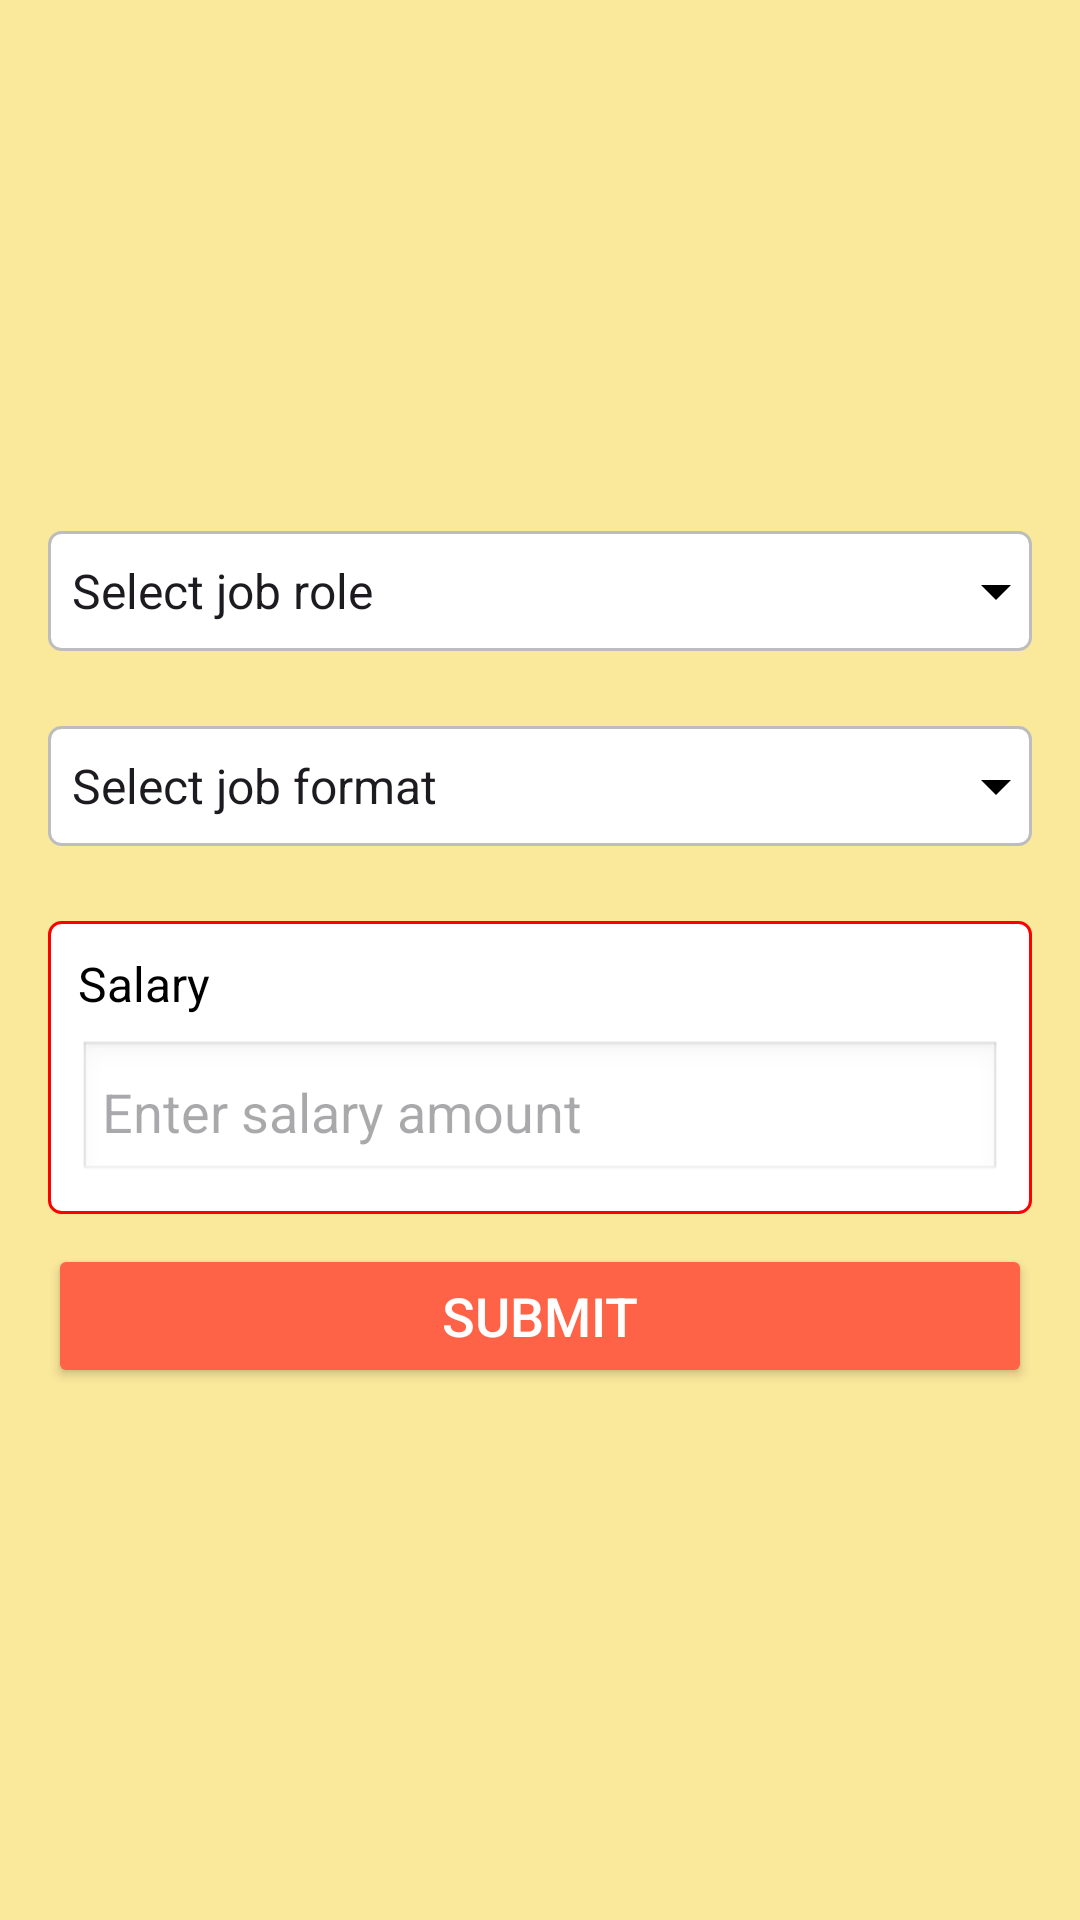

Reconstruct the res/layout file that produces this screen, plus the resources it refers to.
<!-- AndroidManifest.xml: application theme Theme.ProjectC -->
<!-- res/layout/fragment_need_employee.xml -->
<LinearLayout
    xmlns:android="http://schemas.android.com/apk/res/android"
    android:layout_width="match_parent"
    android:layout_height="match_parent"
    android:orientation="vertical"
    android:gravity="center"
    android:padding="16dp"
    android:background="@color/bgColor">



        <Spinner
            android:id="@+id/job_role_dropdown"
            android:layout_width="match_parent"
            android:layout_height="40dp"
            android:entries="@array/need_employee_roles"
            android:background="@drawable/border_spinner"
            android:layout_marginBottom="25dp"
            android:prompt="@string/select_job_role"/>

        <Spinner
            android:id="@+id/job_format"
            android:layout_width="match_parent"
            android:layout_height="40dp"
            android:entries="@array/need_employee_job_format"
            android:background="@drawable/border_spinner"
            android:layout_marginBottom="25dp"
            android:prompt="@string/select_job_format"/>



    <LinearLayout
        android:layout_width="match_parent"
        android:layout_height="wrap_content"
        android:orientation="vertical"
        android:padding="10dp"
        android:background="@drawable/border_frame"
        android:layout_marginBottom="10dp">

        <TextView
            android:layout_width="wrap_content"
            android:layout_height="wrap_content"
            android:text="Salary"
            android:textSize="16sp"
            android:textColor="#000"
            android:layout_marginBottom="8dp"/>

        <EditText
            android:id="@+id/salary_amount"
            android:layout_width="match_parent"
            android:layout_height="wrap_content"
            android:hint="Enter salary amount"
            android:inputType="number"
            android:background="@android:drawable/edit_text"
            android:padding="8dp"/>

    </LinearLayout>

    
    <Button
        android:layout_width="match_parent"
        android:layout_height="wrap_content"
        android:text="Submit"
        android:textSize="18sp"
        android:backgroundTint="@color/bgButtonColor"
        android:textColor="#FFFFFF"/>

</LinearLayout>
<!-- resources referenced by this layout -->
<resources>
  <string-array name="need_employee_job_format">
          <item>Select job format</item>
          <item>Daily</item>
          <item>weekly</item>
          <item>monthly</item>
      </string-array>
  <string-array name="need_employee_roles">
          <item>Select job role</item>
          <item>Driver</item>
          <item>cutter</item>
          <item>Supervisor</item>
      </string-array>
  <color name="bgButtonColor">#FF6347</color>
  <color name="bgColor">#FAE89B</color>
  <!-- drawable border_frame (drawable) -->
  <?xml version="1.0" encoding="utf-8"?>
  <shape xmlns:android="http://schemas.android.com/apk/res/android">
      <solid android:color="#FFFFFF"/>
      <stroke
          android:width="1dp"
          android:color="#FF0000"/>
      <corners android:radius="4dp"/>
  </shape>
  <!-- drawable border_spinner (drawable) -->
  <?xml version="1.0" encoding="utf-8"?>
  <layer-list xmlns:android="http://schemas.android.com/apk/res/android">
  
      
      <item>
          <shape android:shape="rectangle">
              <solid android:color="@android:color/white" />
              <corners android:radius="4dp"/>
              <stroke android:width="1dp" android:color="#BDBDBD"/>
          </shape>
      </item>
  
      
      <item android:drawable="@drawable/ic_arrow_down" android:gravity="right|center_vertical"/>
  </layer-list>
  <string name="select_job_format">Select job format</string>
  <string name="select_job_role">Select job role</string>
  <style name="Theme.ProjectC" parent="Base.Theme.ProjectC" />
  <!-- drawable ic_arrow_down (drawable) -->
  <vector xmlns:android="http://schemas.android.com/apk/res/android"
      android:width="24dp"
      android:height="24dp"
      android:viewportWidth="24"
      android:viewportHeight="24">
      <path
          android:fillColor="@android:color/black"
          android:pathData="M7,10l5,5l5,-5z" />
  </vector>
  <style name="Base.Theme.ProjectC" parent="Theme.Material3.DayNight.NoActionBar">
          
          
      </style>
</resources>
